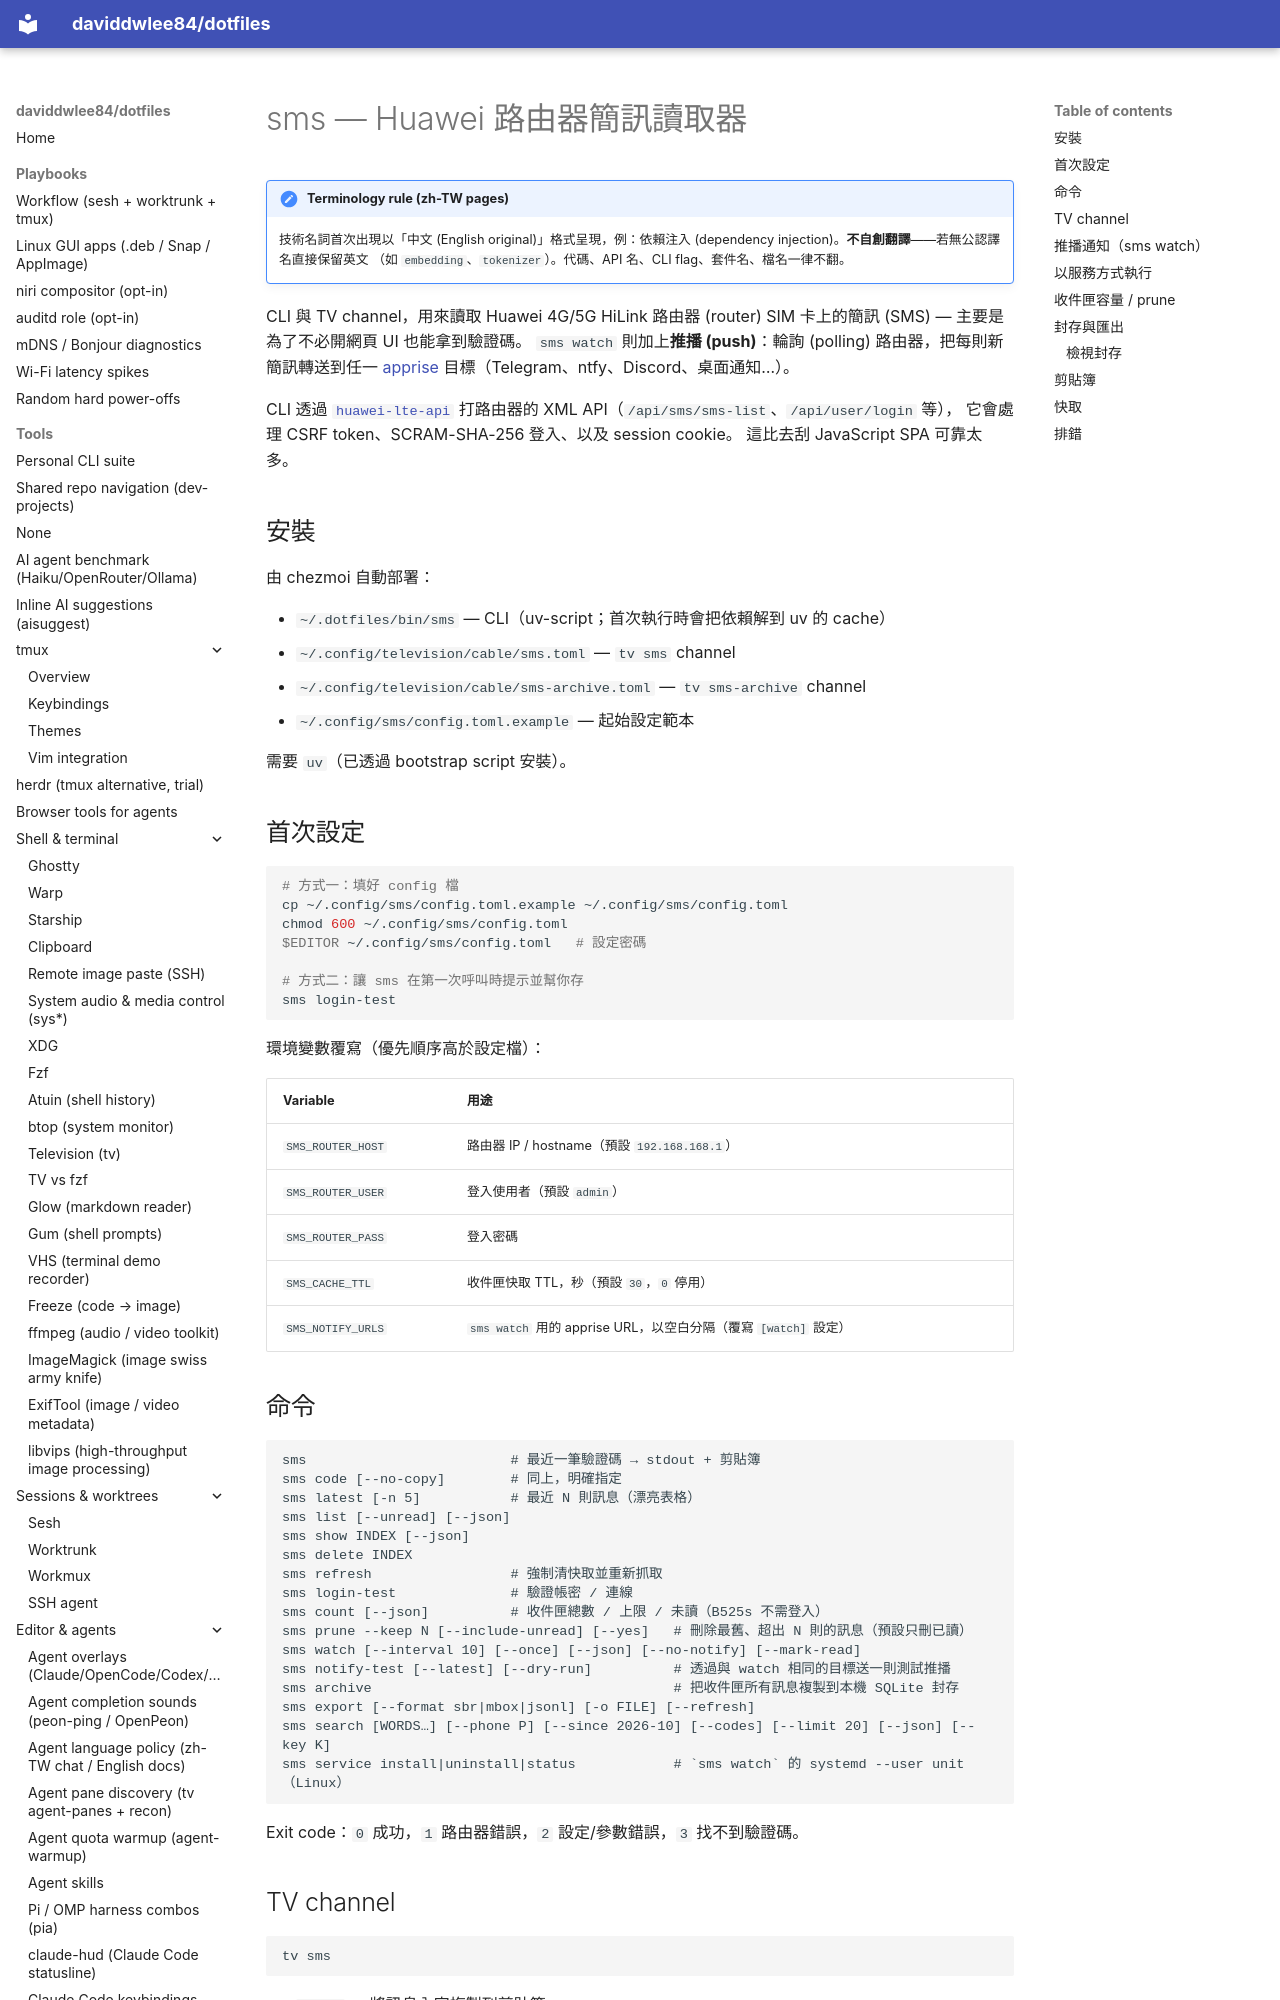

repository: daviddwlee84/dotfiles · page: tools/sms.zh-TW/index.html · generator: mkdocs

# sms — Huawei 路由器簡訊讀取器

!!! note "Terminology rule (zh-TW pages)"
    技術名詞首次出現以「中文 (English original)」格式呈現，例：依賴注入
    (dependency injection)。**不自創翻譯**——若無公認譯名直接保留英文
    （如 `embedding`、`tokenizer`）。代碼、API 名、CLI flag、套件名、檔名一律不翻。

CLI 與 TV channel，用來讀取 Huawei 4G/5G HiLink 路由器 (router) SIM 卡上的簡訊
(SMS) — 主要是為了不必開網頁 UI 也能拿到驗證碼。
`sms watch` 則加上**推播 (push)**：輪詢 (polling) 路由器，把每則新簡訊轉送到任一
[apprise](https://github.com/caronc/apprise) 目標（Telegram、ntfy、Discord、桌面通知…）。

CLI 透過 [`huawei-lte-api`](https://github.com/Salamek/huawei-lte-api)
打路由器的 XML API（`/api/sms/sms-list`、`/api/user/login` 等），
它會處理 CSRF token、SCRAM-SHA-256 登入、以及 session cookie。
這比去刮 JavaScript SPA 可靠太多。

## 安裝

由 chezmoi 自動部署：

- `~/.dotfiles/bin/sms` — CLI（uv-script；首次執行時會把依賴解到 uv 的 cache）
- `~/.config/television/cable/sms.toml` — `tv sms` channel
- `~/.config/television/cable/sms-archive.toml` — `tv sms-archive` channel
- `~/.config/sms/config.toml.example` — 起始設定範本

需要 `uv`（已透過 bootstrap script 安裝）。

## 首次設定

```bash
# 方式一：填好 config 檔
cp ~/.config/sms/config.toml.example ~/.config/sms/config.toml
chmod 600 ~/.config/sms/config.toml
$EDITOR ~/.config/sms/config.toml   # 設定密碼

# 方式二：讓 sms 在第一次呼叫時提示並幫你存
sms login-test
```

環境變數覆寫（優先順序高於設定檔）：

| Variable | 用途 |
|----------|---------|
| `SMS_ROUTER_HOST` | 路由器 IP / hostname（預設 `192.168.168.1`） |
| `SMS_ROUTER_USER` | 登入使用者（預設 `admin`） |
| `SMS_ROUTER_PASS` | 登入密碼 |
| `SMS_CACHE_TTL` | 收件匣快取 TTL，秒（預設 `30`，`0` 停用） |
| `SMS_NOTIFY_URLS` | `sms watch` 用的 apprise URL，以空白分隔（覆寫 `[watch]` 設定） |

## 命令

```text
sms                         # 最近一筆驗證碼 → stdout + 剪貼簿
sms code [--no-copy]        # 同上，明確指定
sms latest [-n 5]           # 最近 N 則訊息（漂亮表格）
sms list [--unread] [--json]
sms show INDEX [--json]
sms delete INDEX
sms refresh                 # 強制清快取並重新抓取
sms login-test              # 驗證帳密 / 連線
sms count [--json]          # 收件匣總數 / 上限 / 未讀（B525s 不需登入）
sms prune --keep N [--include-unread] [--yes]   # 刪除最舊、超出 N 則的訊息（預設只刪已讀）
sms watch [--interval 10] [--once] [--json] [--no-notify] [--mark-read]
sms notify-test [--latest] [--dry-run]          # 透過與 watch 相同的目標送一則測試推播
sms archive                                     # 把收件匣所有訊息複製到本機 SQLite 封存
sms export [--format sbr|mbox|jsonl] [-o FILE] [--refresh]
sms search [WORDS…] [--phone P] [--since 2026-10] [--codes] [--limit 20] [--json] [--key K]
sms service install|uninstall|status            # `sms watch` 的 systemd --user unit（Linux）
```

Exit code：`0` 成功，`1` 路由器錯誤，`2` 設定/參數錯誤，`3` 找不到驗證碼。
